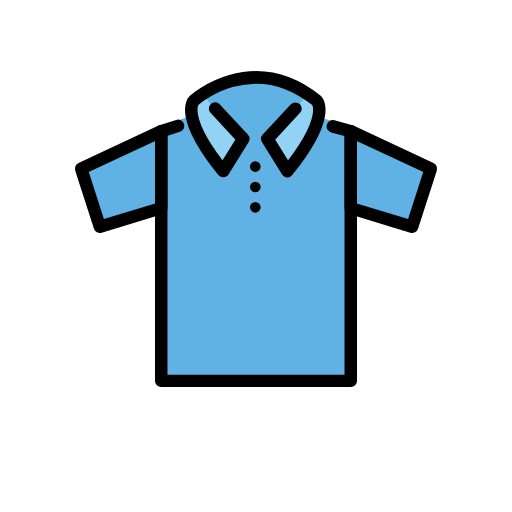
t = 0.00 s
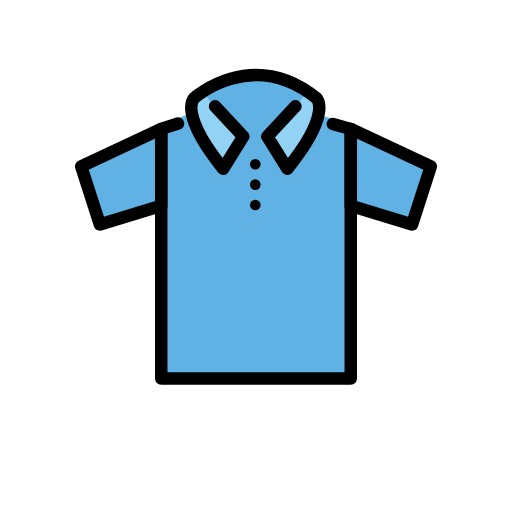
t = 0.48 s
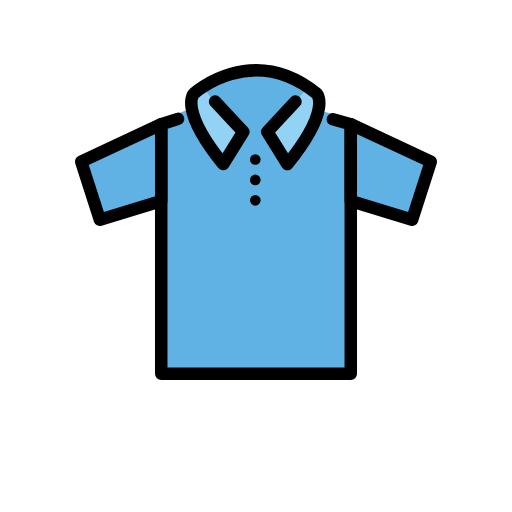
t = 1.43 s
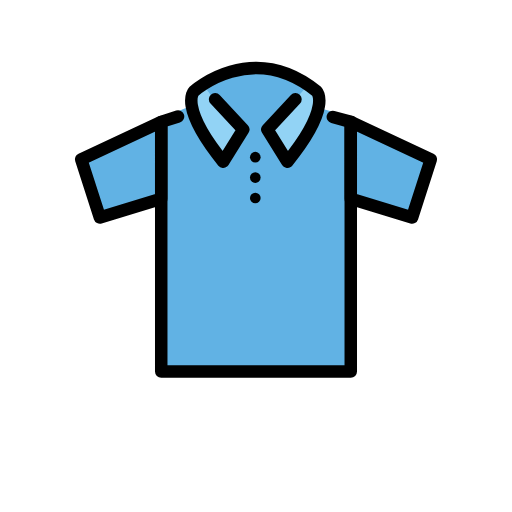
t = 1.90 s
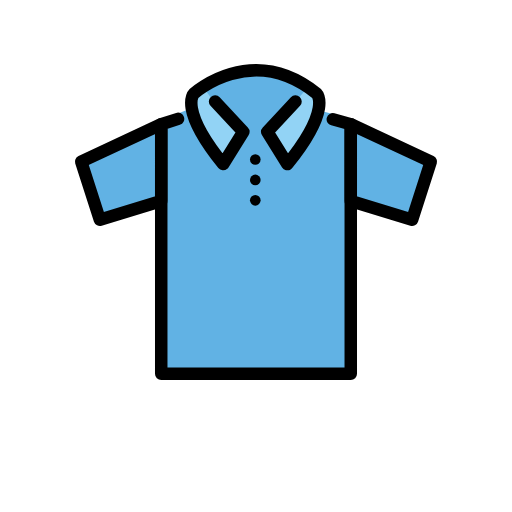
t = 2.38 s
t = 3.33 s: frame unchanged from t = 0.48 s, image omitted

The animated SVG that drew these frames (rendered in a browser with its animation timeline set to each time). Animation: 1 SMIL element (animateTransform=1); one cycle of 3.80 s, repeats indefinitely.

<?xml version='1.0' encoding='utf-8'?>
<svg xmlns="http://www.w3.org/2000/svg" id="emoji" viewBox="-5 -5 82 82" width="200" height="200" role="img">
  <title>OpenMoji: t-shirt</title><g><g id="color">
    <path fill="#61b2e4" d="m23.5126,14.3094l-2.69,1.7114v39.9792h30.3548V16.0208l-2.8717-1.6316-3.2072-.8607.1615-.6129c.2702-1.0254-.2608-2.0923-1.2416-2.4952l-3.458-1.4202c-2.4845-1.0203-5.2265-1.2355-7.8397-.6152l-2.029.4816c-2.057.4883-3.7802,1.8857-4.6828,3.7974l-.3728.7895-2.1235.8558Z" />
    <polygon fill="#61b2e4" points="61 31.3289 51.1774 28.3289 51.1774 16.0208 64 22.0208 61 31.3289" />
    <path fill="#92d3f5" d="m44.8123,11.273s2.5708,1.0866-3.7875,11.1338l-3.2087-5.165,4.5054-4.8457,1.5524-1.7815" />
    <path fill="#92d3f5" d="m27.9297,10.6105l2.0075,2.7494,4.5124,4.8532-3.2087,5.165c-7.1583-8.8534-4.7072-11.2827-4.7072-11.2827" />
    <polygon fill="#61b2e4" points="11 31.3289 20.8226 28.3289 20.8226 16.0208 8 22.0208 11 31.3289" />
  </g>
  <g id="line">
    <polyline fill="none" stroke="#000" stroke-linecap="round" stroke-linejoin="round" stroke-width="2" points="48.3057 15.2396 51.1774 16.0208 51.1774 56 20.8226 56 20.8226 16.0208 23.5126 15.1598" />
    <polygon fill="none" stroke="#000" stroke-linecap="round" stroke-linejoin="round" stroke-width="2" points="61 31.3289 51.1774 28.3289 51.1774 16.0208 64 22.0208 61 31.3289" />
    <polygon fill="none" stroke="#000" stroke-linecap="round" stroke-linejoin="round" stroke-width="2" points="11 31.3289 20.8226 28.3289 20.8226 16.0208 8 22.0208 11 31.3289" />
    <path fill="none" stroke="#000" stroke-linecap="round" stroke-linejoin="round" stroke-width="2" d="m42.3216,12.3962l-4.5054,4.8457,3.2087,5.165c7.1583-8.8534,4.7072-11.2827,4.7072-11.2827-10.4429-8.3615-19.6909,0-19.6909,0,0,0-2.4511,2.4293,4.7072,11.2827l3.2087-5.165-4.5124-4.8532" />
    <circle cx="35.8866" cy="21.6749" r="0.8529" />
    <circle cx="35.8866" cy="24.9416" r="0.8529" />
    <circle cx="35.8866" cy="28.2084" r="0.8529" />
  </g>
<animateTransform attributeName="transform" type="translate" values="0 0;0 -1.5;0 0" dur="3.8s" repeatCount="indefinite" /></g></svg>
